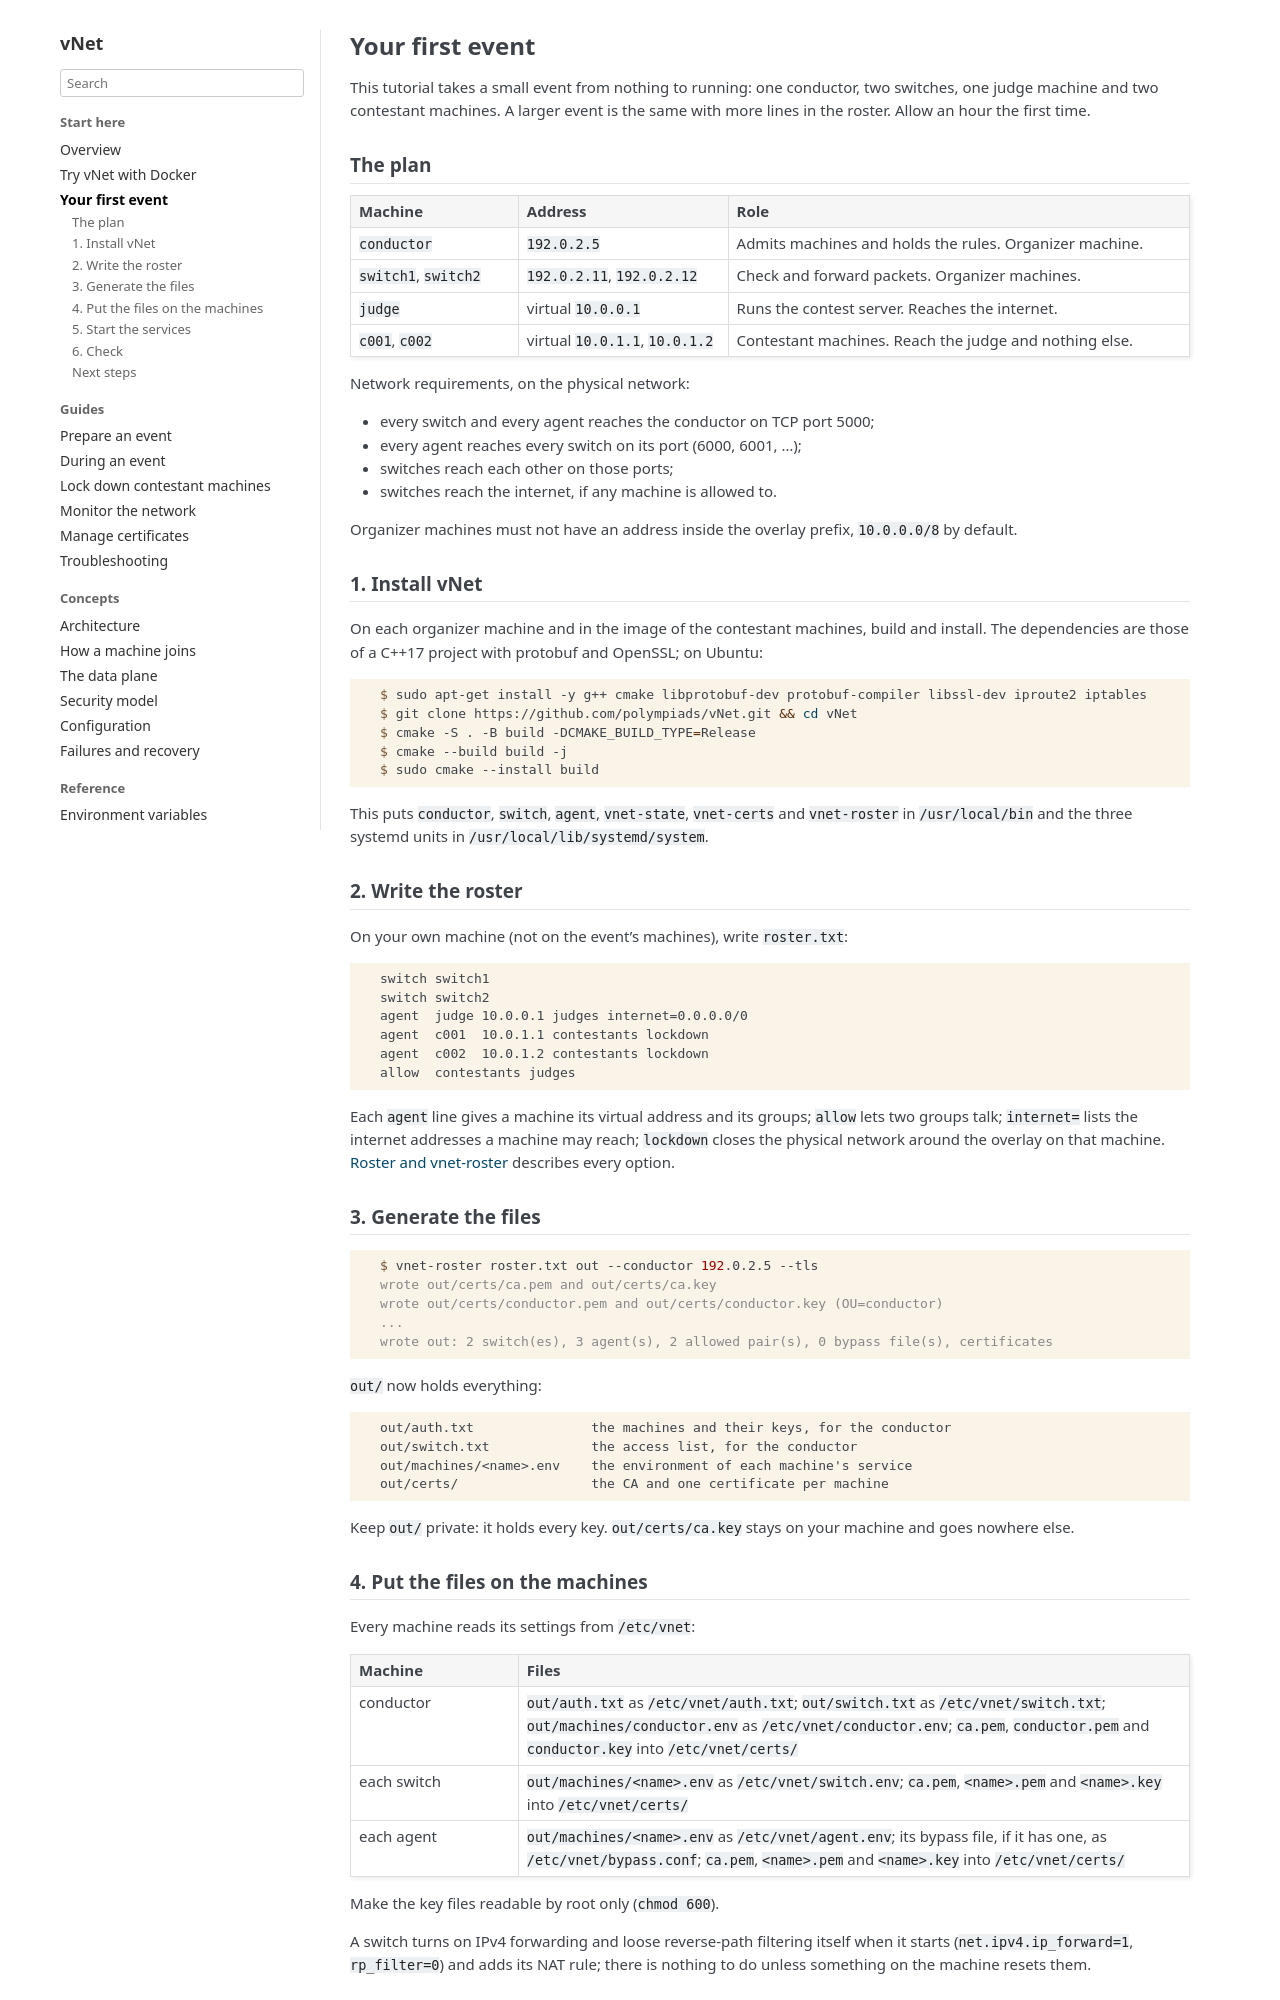

repository: polympiads/vNet · page: tutorials/first-event.html · generator: sphinx

Your first event
================

This tutorial takes a small event from nothing to running: one conductor,
two switches, one judge machine and two contestant machines. A larger
event is the same with more lines in the roster. Allow an hour the first
time.

The plan
--------

.. list-table::
   :header-rows: 1
   :widths: 20 25 55

   * - Machine
     - Address
     - Role
   * - ``conductor``
     - ``192.0.2.5``
     - Admits machines and holds the rules. Organizer machine.
   * - ``switch1``, ``switch2``
     - ``192.0.2.11``, ``192.0.2.12``
     - Check and forward packets. Organizer machines.
   * - ``judge``
     - virtual ``10.0.0.1``
     - Runs the contest server. Reaches the internet.
   * - ``c001``, ``c002``
     - virtual ``10.0.1.1``, ``10.0.1.2``
     - Contestant machines. Reach the judge and nothing else.

Network requirements, on the physical network:

* every switch and every agent reaches the conductor on TCP port 5000;
* every agent reaches every switch on its port (6000, 6001, ...);
* switches reach each other on those ports;
* switches reach the internet, if any machine is allowed to.

Organizer machines must not have an address inside the overlay prefix,
``10.0.0.0/8`` by default.

1. Install vNet
---------------

On each organizer machine and in the image of the contestant machines,
build and install. The dependencies are those of a C++17 project with
protobuf and OpenSSL; on Ubuntu:

.. code-block:: console

   $ sudo apt-get install -y g++ cmake libprotobuf-dev protobuf-compiler libssl-dev iproute2 iptables
   $ git clone https://github.com/polympiads/vNet.git && cd vNet
   $ cmake -S . -B build -DCMAKE_BUILD_TYPE=Release
   $ cmake --build build -j
   $ sudo cmake --install build

This puts ``conductor``, ``switch``, ``agent``, ``vnet-state``,
``vnet-certs`` and ``vnet-roster`` in ``/usr/local/bin`` and the three
systemd units in ``/usr/local/lib/systemd/system``.

2. Write the roster
-------------------

On your own machine (not on the event's machines), write ``roster.txt``:

.. code-block:: text

   switch switch1
   switch switch2
   agent  judge 10.0.0.1 judges internet=0.0.0.0/0
   agent  c001  10.0.1.1 contestants lockdown
   agent  c002  10.0.1.2 contestants lockdown
   allow  contestants judges

Each ``agent`` line gives a machine its virtual address and its groups;
``allow`` lets two groups talk; ``internet=`` lists the internet addresses a
machine may reach; ``lockdown`` closes the physical network around the
overlay on that machine. :doc:`../reference/roster` describes every
option.

3. Generate the files
---------------------

.. code-block:: console

   $ vnet-roster roster.txt out --conductor 192.0.2.5 --tls
   wrote out/certs/ca.pem and out/certs/ca.key
   wrote out/certs/conductor.pem and out/certs/conductor.key (OU=conductor)
   ...
   wrote out: 2 switch(es), 3 agent(s), 2 allowed pair(s), 0 bypass file(s), certificates

``out/`` now holds everything:

.. code-block:: text

   out/auth.txt               the machines and their keys, for the conductor
   out/switch.txt             the access list, for the conductor
   out/machines/<name>.env    the environment of each machine's service
   out/certs/                 the CA and one certificate per machine

Keep ``out/`` private: it holds every key. ``out/certs/ca.key`` stays on
your machine and goes nowhere else.
